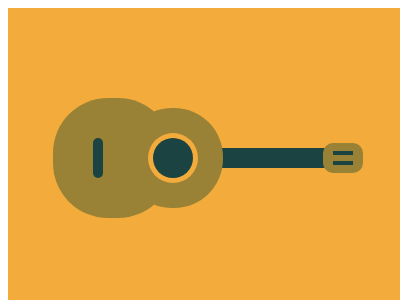

Write a web page that renders exactly this picture using CSS.

<!-- file: 78.html -->
<!DOCTYPE html>
<html lang="en">
    <head>
        <meta charset="UTF-8" />
        <meta http-equiv="X-UA-Compatible" content="IE=edge" />
        <meta name="viewport" content="width=device-width, initial-scale=1.0" />
        <title>Document</title>
        <link rel="stylesheet" href="../base.css" />
        <style>
            div,
            *::before,
            *::after {
                content: '';
                position: absolute;
                top: 0;
                bottom: 0;
                margin: auto;
            }
            body {
                background: #f3ac3c;
            }
            body::before {
                width: 140px;
                height: 20px;
                background: #1a4341;
                left: 210px;
            }
            body::after {
                border-radius: 50%;
                width: 40px;
                height: 40px;
                background: #1a4341;
                color: #998235;
                left: 145px;
                box-shadow: 0 0 0 5px #f3ac3c, 0 0 0 30px, -60px 0 0 40px;
            }
            div {
                width: 20px;
                height: 14px;
                left: 315px;
                border-radius: 10px;
                border: solid #998235;
                border-width: 8px 10px;
                z-index: 1;
            }
            div::before {
                width: 20px;
                height: 6px;
                background: #998235;
            }
            div::after {
                width: 10px;
                height: 40px;
                border-radius: 10px;
                background: #1a4341;
                left: -240px;
            }
        </style>
    </head>
    <body>
        <div></div>
    </body>
</html>


/* file: base.css */
html,
body {
    overflow: hidden;
}
html {
    width: 400px;
    height: 300px;
    background: #fff;
}
body {
    position: relative;
    width: 100%;
    height: 100%;
}
